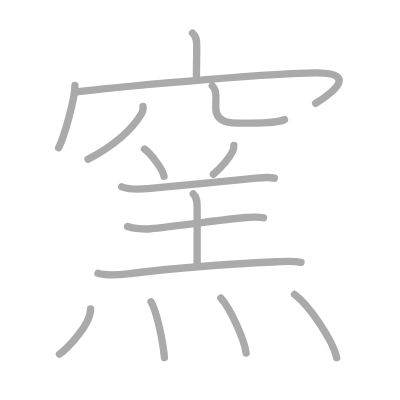
t = 0.00 s
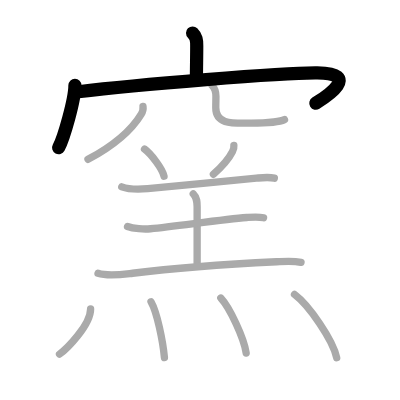
t = 3.00 s
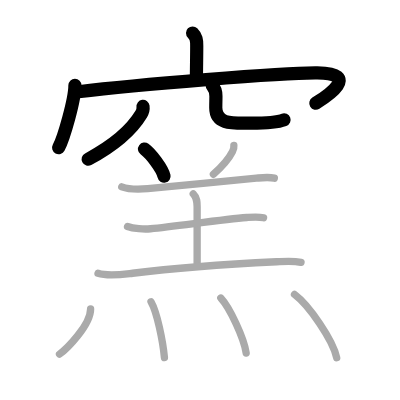
t = 6.00 s
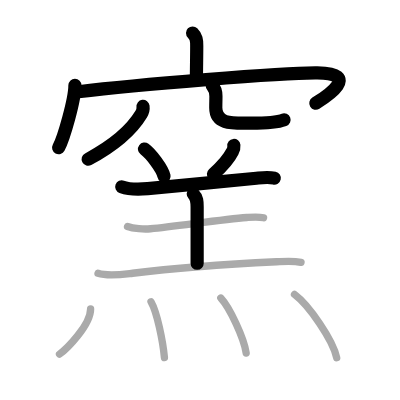
t = 9.00 s
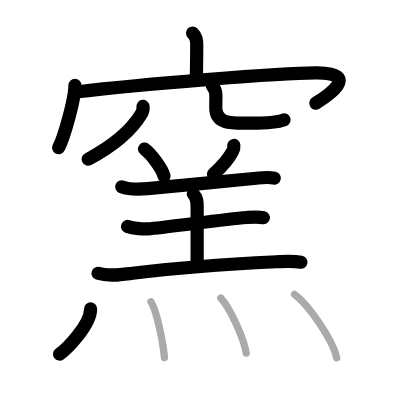
t = 12.00 s
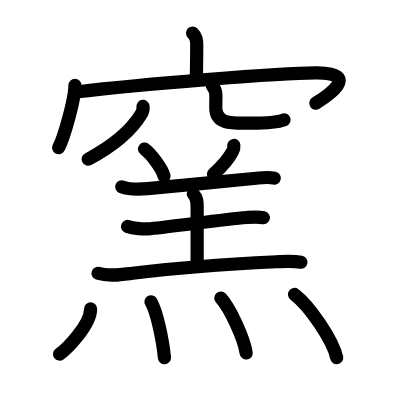
t = 15.00 s

The animated SVG that drew these frames (rendered in a browser with its animation timeline set to each time). Animation: 15 SMIL elements (animate=15); one cycle of 15.00 s.

<?xml version="1.0" standalone="no"?>
<!DOCTYPE svg PUBLIC "-//W3C//DTD SVG 1.1//EN"   "http://www.w3.org/Graphics/SVG/1.1/DTD/svg11.dtd">
<svg width="400px" height="400px"  version="1.1" xmlns="http://www.w3.org/2000/svg">
  <defs>
    <marker id="Triangle" viewBox="0 0 10 10" refX="0" refY="5" markerUnits="strokeWidth" markerWidth="3" style="stroke-opacity:0%;fill:#aaaaaa;" markerHeight="2" orient="auto">
      <path d="M 0 0 L 10 5 L 0 10 z" />
    </marker>
    
    <marker id="Arrow" viewBox="0 0 10 10" refX="5" refY="5" markerUnits="strokeWidth" markerWidth="1.8" style="stroke-opacity:0%;fill:#770000;" markerHeight="2" orient="auto">
      <path d="M 0 4 L 6 4 L 4 1 L 10 5 L 4 9 L 6 6 L 0 6 z" />
        <circle cx="5" cy="5" r="5" />
      </marker>
    
    <marker id="TriangleRed" viewBox="0 0 10 10" refX="0" refY="5" markerUnits="strokeWidth" markerWidth="3" style="stroke-opacity:0%;fill:#CC0000;" markerHeight="2" orient="auto">
      <path d="M 0 0 L 10 5 L 0 10 z" />
    </marker>
    
    <marker id="ArrowRed" viewBox="0 0 10 10" refX="5" refY="5" markerUnits="strokeWidth" markerWidth="1.8" style="stroke-opacity:0%;fill:#CC0000;" markerHeight="2" orient="auto">
      <path d="M 0 4 L 6 4 L 4 1 L 10 5 L 4 9 L 6 6 L 0 6 z" />
        <circle cx="5" cy="5" r="5" />
      </marker>
    
  </defs>
  
  <path style="fill:#ffffff; fill-opacity:100%; fill-rule:evenodd; stroke-width:0;" d="M 0 0 L 400px 0 L 400px 400px L 0 400px L 0 0" />

  <g transform="scale(3.6697247706422 3.6697247706422)">
<path style="fill:none; fill-opacity:0%; fill-rule:evenodd; stroke:#aaaaaa; stroke-opacity:100%; stroke-width: 1.5pt; stroke-linejoin:round; stroke-linecap:round;" d="M52.48 9c1.01 1.01 1.13 1.88 1.13 3.45c0 3.05-0.07 5.49-0.08 8.27"></path>
<path style="fill:none; fill-opacity:0%; fill-rule:evenodd; stroke:#aaaaaa; stroke-opacity:100%; stroke-width: 1.5pt; stroke-linejoin:round; stroke-linecap:round;" d="M20.42 23.26c0 3.85-3.05 14.43-4.44 16.99"></path>
<path style="fill:none; fill-opacity:0%; fill-rule:evenodd; stroke:#aaaaaa; stroke-opacity:100%; stroke-width: 1.5pt; stroke-linejoin:round; stroke-linecap:round;" d="M21.37 24.99c15.38-1.87 55.75-5.24 65.09-5.13c12.09 0.14 2.56 6.41-0.45 8.3"></path>
<path style="fill:none; fill-opacity:0%; fill-rule:evenodd; stroke:#aaaaaa; stroke-opacity:100%; stroke-width: 1.5pt; stroke-linejoin:round; stroke-linecap:round;" d="M38.97 29c0.11 0.85-0.02 1.34-0.47 2.08c-2.49 4.13-7.14 8.39-14.52 12.34"></path>
<path style="fill:none; fill-opacity:0%; fill-rule:evenodd; stroke:#aaaaaa; stroke-opacity:100%; stroke-width: 1.5pt; stroke-linejoin:round; stroke-linecap:round;" d="M57.84 23.37c0.71 0.71 1 1.5 1 2.86c0 1.77-0.04 1.12-0.04 3.14c0 4.73 4.86 4.19 9.64 4.19c5.05 0 8.37-0.61 9.08-0.95"></path>
<path style="fill:none; fill-opacity:0%; fill-rule:evenodd; stroke:#aaaaaa; stroke-opacity:100%; stroke-width: 1.5pt; stroke-linejoin:round; stroke-linecap:round;" d="M39.38 40.62c1.77 1.31 4.88 5.37 5.32 7.4"></path>
<path style="fill:none; fill-opacity:0%; fill-rule:evenodd; stroke:#aaaaaa; stroke-opacity:100%; stroke-width: 1.5pt; stroke-linejoin:round; stroke-linecap:round;" d="M63.73 39.64c0.06 0.59-0.07 1.14-0.38 1.66c-0.85 1.69-2.97 4.18-5.2 6.19"></path>
<path style="fill:none; fill-opacity:0%; fill-rule:evenodd; stroke:#aaaaaa; stroke-opacity:100%; stroke-width: 1.5pt; stroke-linejoin:round; stroke-linecap:round;" d="M33.18 50.91c2.33 0.86 4.65 0.71 7.07 0.5c7.42-0.64 21.89-2.11 29.62-2.85c1.67-0.16 3.24-0.38 4.89-0.01"></path>
<path style="fill:none; fill-opacity:0%; fill-rule:evenodd; stroke:#aaaaaa; stroke-opacity:100%; stroke-width: 1.5pt; stroke-linejoin:round; stroke-linecap:round;" d="M52.66 52.82c1.07 1.07 1.06 2.3 1.06 3.56c0 5.4 0 9.72 0 15.38"></path>
<path style="fill:none; fill-opacity:0%; fill-rule:evenodd; stroke:#aaaaaa; stroke-opacity:100%; stroke-width: 1.5pt; stroke-linejoin:round; stroke-linecap:round;" d="M34.75 61.71c1.59 0.59 4.57 0.79 6.24 0.62c7.15-0.71 19.76-2.53 26.25-3.06c1.54-0.12 3.05-0.27 4.58 0.07"></path>
<path style="fill:none; fill-opacity:0%; fill-rule:evenodd; stroke:#aaaaaa; stroke-opacity:100%; stroke-width: 1.5pt; stroke-linejoin:round; stroke-linecap:round;" d="M26.71 74.48c2.86 0.93 6.51 0.34 9.42-0.02c10.62-1.33 27.87-2.58 39.24-3.13c2.28-0.11 4.42-0.3 6.66 0.14"></path>
<path style="fill:none; fill-opacity:0%; fill-rule:evenodd; stroke:#aaaaaa; stroke-opacity:100%; stroke-width: 1.5pt; stroke-linejoin:round; stroke-linecap:round;" d="M24.69 84.18c0 4.46-6.67 11.04-8.47 12.32"></path>
<path style="fill:none; fill-opacity:0%; fill-rule:evenodd; stroke:#aaaaaa; stroke-opacity:100%; stroke-width: 1.5pt; stroke-linejoin:round; stroke-linecap:round;" d="M41.15 82.23c1.66 2.87 3.24 10.76 3.66 15.22"></path>
<path style="fill:none; fill-opacity:0%; fill-rule:evenodd; stroke:#aaaaaa; stroke-opacity:100%; stroke-width: 1.5pt; stroke-linejoin:round; stroke-linecap:round;" d="M60.17 81.22c2.44 2.64 6.3 10.87 6.91 14.98"></path>
<path style="fill:none; fill-opacity:0%; fill-rule:evenodd; stroke:#aaaaaa; stroke-opacity:100%; stroke-width: 1.5pt; stroke-linejoin:round; stroke-linecap:round;" d="M80.25 80.23c4.06 3.04 10.48 12.5 11.5 17.23"></path>

<path style="fill:none; fill-opacity:0%; fill-rule:evenodd; stroke:#000000; stroke-opacity:100%; stroke-width: 2.7pt; stroke-linejoin:round; stroke-linecap:round;" d="M52.48 9c1.01 1.01 1.13 1.88 1.13 3.45c0 3.05-0.07 5.49-0.08 8.27" pathLength="100" stroke-dashoffset="100" stroke-dasharray="100 105"><animate id="dashAnim1" attributeName="stroke-dashoffset" from="100" to="0" dur="1s" calcMode="linear" fill="freeze"/></path>
<path style="fill:none; fill-opacity:0%; fill-rule:evenodd; stroke:#000000; stroke-opacity:100%; stroke-width: 2.7pt; stroke-linejoin:round; stroke-linecap:round;" d="M20.42 23.26c0 3.85-3.05 14.43-4.44 16.99" pathLength="100" stroke-dashoffset="100" stroke-dasharray="100 105"><animate id="dashAnim2" attributeName="stroke-dashoffset" from="100" to="0" dur="1s" calcMode="linear" begin="dashAnim1.end" fill="freeze"/></path>
<path style="fill:none; fill-opacity:0%; fill-rule:evenodd; stroke:#000000; stroke-opacity:100%; stroke-width: 2.7pt; stroke-linejoin:round; stroke-linecap:round;" d="M21.37 24.99c15.38-1.87 55.75-5.24 65.09-5.13c12.09 0.14 2.56 6.41-0.45 8.3" pathLength="100" stroke-dashoffset="100" stroke-dasharray="100 105"><animate id="dashAnim3" attributeName="stroke-dashoffset" from="100" to="0" dur="1s" calcMode="linear" begin="dashAnim2.end" fill="freeze"/></path>
<path style="fill:none; fill-opacity:0%; fill-rule:evenodd; stroke:#000000; stroke-opacity:100%; stroke-width: 2.7pt; stroke-linejoin:round; stroke-linecap:round;" d="M38.97 29c0.11 0.85-0.02 1.34-0.47 2.08c-2.49 4.13-7.14 8.39-14.52 12.34" pathLength="100" stroke-dashoffset="100" stroke-dasharray="100 105"><animate id="dashAnim4" attributeName="stroke-dashoffset" from="100" to="0" dur="1s" calcMode="linear" begin="dashAnim3.end" fill="freeze"/></path>
<path style="fill:none; fill-opacity:0%; fill-rule:evenodd; stroke:#000000; stroke-opacity:100%; stroke-width: 2.7pt; stroke-linejoin:round; stroke-linecap:round;" d="M57.84 23.37c0.71 0.71 1 1.5 1 2.86c0 1.77-0.04 1.12-0.04 3.14c0 4.73 4.86 4.19 9.64 4.19c5.05 0 8.37-0.61 9.08-0.95" pathLength="100" stroke-dashoffset="100" stroke-dasharray="100 105"><animate id="dashAnim5" attributeName="stroke-dashoffset" from="100" to="0" dur="1s" calcMode="linear" begin="dashAnim4.end" fill="freeze"/></path>
<path style="fill:none; fill-opacity:0%; fill-rule:evenodd; stroke:#000000; stroke-opacity:100%; stroke-width: 2.7pt; stroke-linejoin:round; stroke-linecap:round;" d="M39.38 40.62c1.77 1.31 4.88 5.37 5.32 7.4" pathLength="100" stroke-dashoffset="100" stroke-dasharray="100 105"><animate id="dashAnim6" attributeName="stroke-dashoffset" from="100" to="0" dur="1s" calcMode="linear" begin="dashAnim5.end" fill="freeze"/></path>
<path style="fill:none; fill-opacity:0%; fill-rule:evenodd; stroke:#000000; stroke-opacity:100%; stroke-width: 2.7pt; stroke-linejoin:round; stroke-linecap:round;" d="M63.73 39.64c0.06 0.59-0.07 1.14-0.38 1.66c-0.85 1.69-2.97 4.18-5.2 6.19" pathLength="100" stroke-dashoffset="100" stroke-dasharray="100 105"><animate id="dashAnim7" attributeName="stroke-dashoffset" from="100" to="0" dur="1s" calcMode="linear" begin="dashAnim6.end" fill="freeze"/></path>
<path style="fill:none; fill-opacity:0%; fill-rule:evenodd; stroke:#000000; stroke-opacity:100%; stroke-width: 2.7pt; stroke-linejoin:round; stroke-linecap:round;" d="M33.18 50.91c2.33 0.86 4.65 0.71 7.07 0.5c7.42-0.64 21.89-2.11 29.62-2.85c1.67-0.16 3.24-0.38 4.89-0.01" pathLength="100" stroke-dashoffset="100" stroke-dasharray="100 105"><animate id="dashAnim8" attributeName="stroke-dashoffset" from="100" to="0" dur="1s" calcMode="linear" begin="dashAnim7.end" fill="freeze"/></path>
<path style="fill:none; fill-opacity:0%; fill-rule:evenodd; stroke:#000000; stroke-opacity:100%; stroke-width: 2.7pt; stroke-linejoin:round; stroke-linecap:round;" d="M52.66 52.82c1.07 1.07 1.06 2.3 1.06 3.56c0 5.4 0 9.72 0 15.38" pathLength="100" stroke-dashoffset="100" stroke-dasharray="100 105"><animate id="dashAnim9" attributeName="stroke-dashoffset" from="100" to="0" dur="1s" calcMode="linear" begin="dashAnim8.end" fill="freeze"/></path>
<path style="fill:none; fill-opacity:0%; fill-rule:evenodd; stroke:#000000; stroke-opacity:100%; stroke-width: 2.7pt; stroke-linejoin:round; stroke-linecap:round;" d="M34.75 61.71c1.59 0.59 4.57 0.79 6.24 0.62c7.15-0.71 19.76-2.53 26.25-3.06c1.54-0.12 3.05-0.27 4.58 0.07" pathLength="100" stroke-dashoffset="100" stroke-dasharray="100 105"><animate id="dashAnim10" attributeName="stroke-dashoffset" from="100" to="0" dur="1s" calcMode="linear" begin="dashAnim9.end" fill="freeze"/></path>
<path style="fill:none; fill-opacity:0%; fill-rule:evenodd; stroke:#000000; stroke-opacity:100%; stroke-width: 2.7pt; stroke-linejoin:round; stroke-linecap:round;" d="M26.71 74.48c2.86 0.93 6.51 0.34 9.42-0.02c10.62-1.33 27.87-2.58 39.24-3.13c2.28-0.11 4.42-0.3 6.66 0.14" pathLength="100" stroke-dashoffset="100" stroke-dasharray="100 105"><animate id="dashAnim11" attributeName="stroke-dashoffset" from="100" to="0" dur="1s" calcMode="linear" begin="dashAnim10.end" fill="freeze"/></path>
<path style="fill:none; fill-opacity:0%; fill-rule:evenodd; stroke:#000000; stroke-opacity:100%; stroke-width: 2.7pt; stroke-linejoin:round; stroke-linecap:round;" d="M24.69 84.18c0 4.46-6.67 11.04-8.47 12.32" pathLength="100" stroke-dashoffset="100" stroke-dasharray="100 105"><animate id="dashAnim12" attributeName="stroke-dashoffset" from="100" to="0" dur="1s" calcMode="linear" begin="dashAnim11.end" fill="freeze"/></path>
<path style="fill:none; fill-opacity:0%; fill-rule:evenodd; stroke:#000000; stroke-opacity:100%; stroke-width: 2.7pt; stroke-linejoin:round; stroke-linecap:round;" d="M41.15 82.23c1.66 2.87 3.24 10.76 3.66 15.22" pathLength="100" stroke-dashoffset="100" stroke-dasharray="100 105"><animate id="dashAnim13" attributeName="stroke-dashoffset" from="100" to="0" dur="1s" calcMode="linear" begin="dashAnim12.end" fill="freeze"/></path>
<path style="fill:none; fill-opacity:0%; fill-rule:evenodd; stroke:#000000; stroke-opacity:100%; stroke-width: 2.7pt; stroke-linejoin:round; stroke-linecap:round;" d="M60.17 81.22c2.44 2.64 6.3 10.87 6.91 14.98" pathLength="100" stroke-dashoffset="100" stroke-dasharray="100 105"><animate id="dashAnim14" attributeName="stroke-dashoffset" from="100" to="0" dur="1s" calcMode="linear" begin="dashAnim13.end" fill="freeze"/></path>
<path style="fill:none; fill-opacity:0%; fill-rule:evenodd; stroke:#000000; stroke-opacity:100%; stroke-width: 2.7pt; stroke-linejoin:round; stroke-linecap:round;" d="M80.25 80.23c4.06 3.04 10.48 12.5 11.5 17.23" pathLength="100" stroke-dashoffset="100" stroke-dasharray="100 105"><animate id="dashAnim15" attributeName="stroke-dashoffset" from="100" to="0" dur="1s" calcMode="linear" begin="dashAnim14.end" fill="freeze"/></path>

</g>

</svg>  
          
